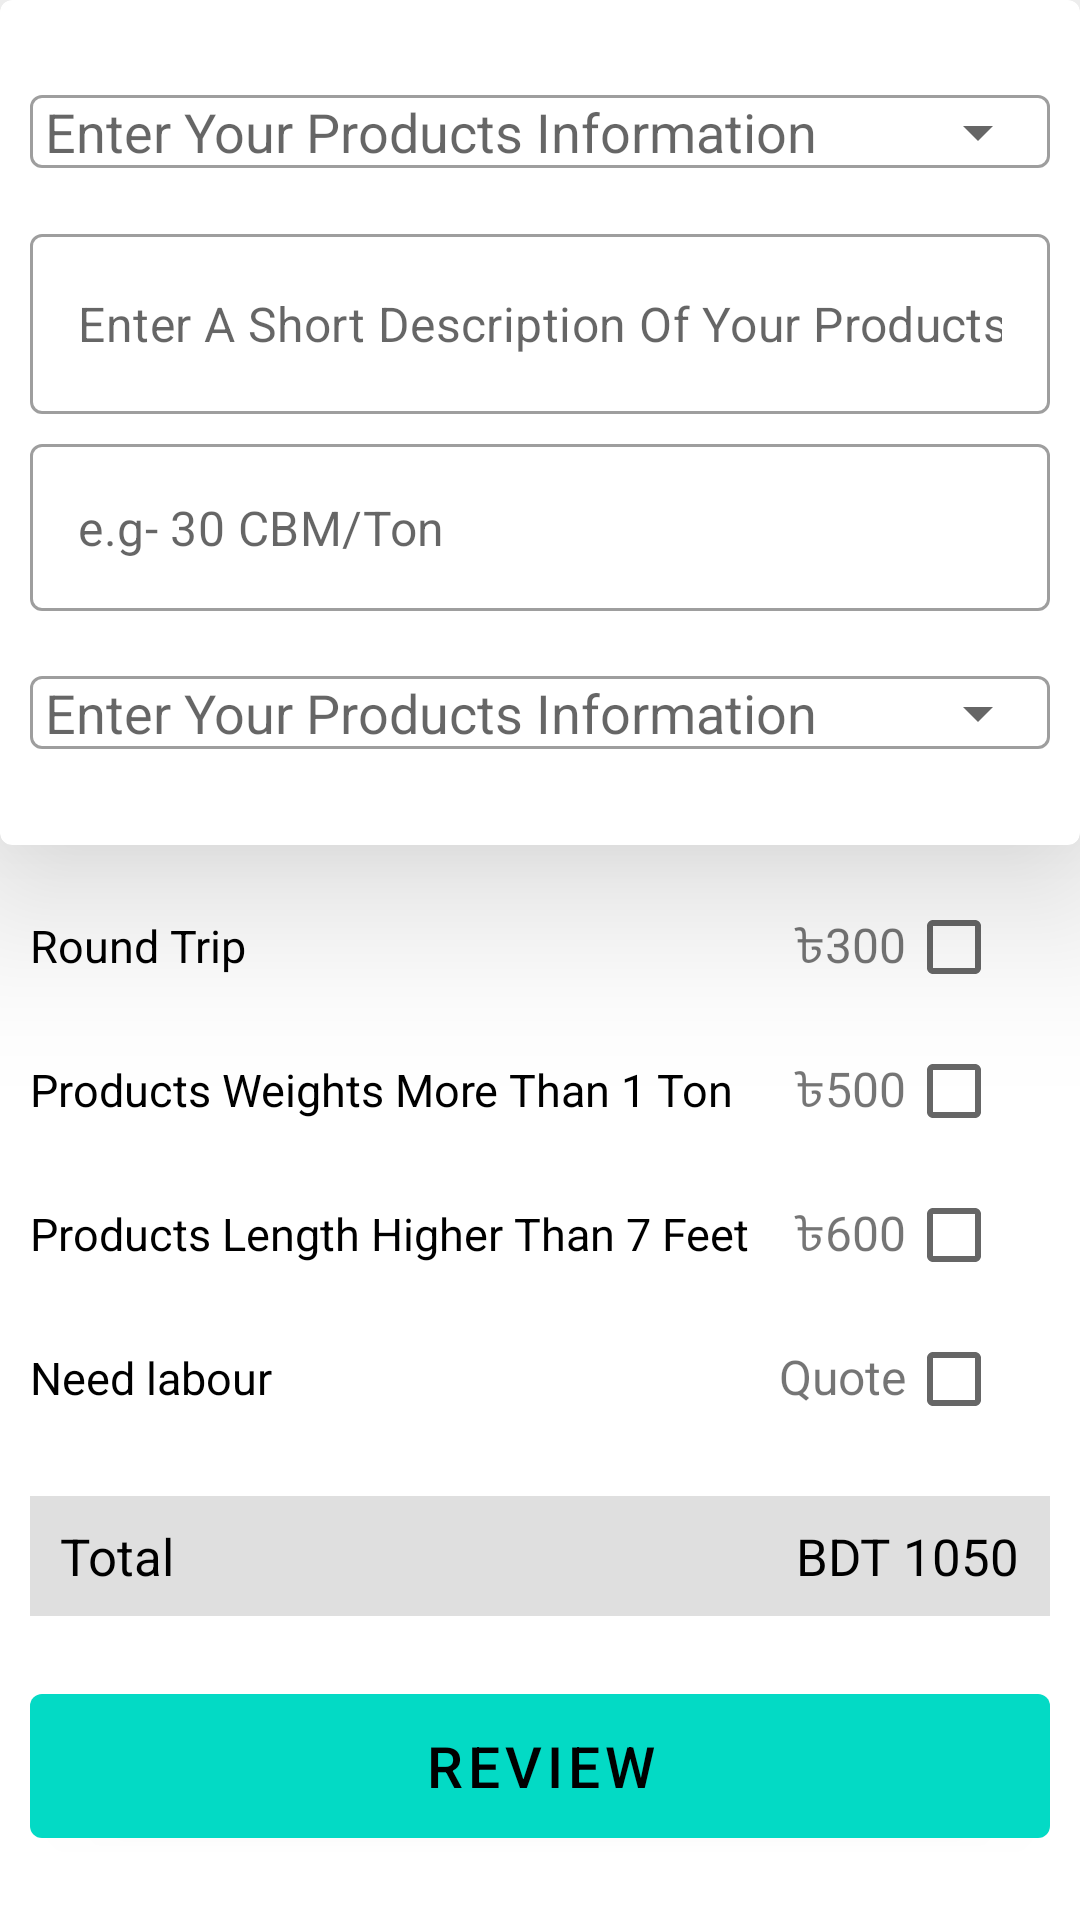

Here is an Android app screen rendered from its layout file. Give the layout XML and the strings, colors and styles it references.
<!-- AndroidManifest.xml: application theme Theme.VehicleRent -->
<!-- res/layout/activity_trip_post.xml -->
<?xml version="1.0" encoding="utf-8"?>
<LinearLayout
    xmlns:android="http://schemas.android.com/apk/res/android"
    xmlns:app="http://schemas.android.com/apk/res-auto"
    xmlns:tools="http://schemas.android.com/tools"
    android:layout_width="match_parent"
    android:layout_height="match_parent"
    tools:context=".TripPostActivity"
    android:orientation="vertical">




    <com.google.android.material.card.MaterialCardView
        style="@style/ShapeAppearance.MyApp.MediumComponent.Rounded2"
        android:layout_width="match_parent"
        android:layout_height="wrap_content">

        <LinearLayout
            android:layout_width="match_parent"
            android:layout_height="wrap_content"
            android:orientation="vertical"
            android:padding="10dp">
            <com.google.android.material.textfield.TextInputLayout
                style="@style/Widget.MaterialComponents.TextInputLayout.OutlinedBox"
                android:layout_width="match_parent"
                android:layout_height="wrap_content"
                app:hintEnabled="false"
                app:endIconMode="dropdown_menu"
                android:layout_marginTop="10dp"
                android:textColorHint="#BABABA"
                android:layout_marginBottom="10dp">

                <AutoCompleteTextView
                    android:layout_width="match_parent"
                    android:layout_height="wrap_content"
                    android:paddingStart="5dp"
                    android:hint="Enter Your Products Information"
                    android:inputType="none">
                </AutoCompleteTextView>
            </com.google.android.material.textfield.TextInputLayout>
            <com.google.android.material.textfield.TextInputLayout
                style="@style/Widget.MaterialComponents.TextInputLayout.OutlinedBox"
                android:layout_width="match_parent"
                android:layout_height="wrap_content"
                app:hintEnabled="false"
                android:layout_marginBottom="10dp"
                android:textColorHint="#BABABA">

                <com.google.android.material.textfield.TextInputEditText
                    android:layout_width="match_parent"
                    android:layout_height="60dp"
                    android:inputType="text"
                    android:hint="Enter A Short Description Of Your Products"
                    android:textColor="@color/black"/>

            </com.google.android.material.textfield.TextInputLayout>
            <com.google.android.material.textfield.TextInputLayout
                style="@style/Widget.MaterialComponents.TextInputLayout.OutlinedBox"
                android:layout_width="match_parent"
                android:layout_height="wrap_content"
                app:hintEnabled="false"
                android:textColorHint="#BABABA">

                <com.google.android.material.textfield.TextInputEditText

                    android:layout_width="match_parent"
                    android:layout_height="wrap_content"
                    android:inputType="text"
                    android:hint="e.g- 30 CBM/Ton"
                    android:textColor="@color/black"/>

            </com.google.android.material.textfield.TextInputLayout>
            <com.google.android.material.textfield.TextInputLayout
                style="@style/Widget.MaterialComponents.TextInputLayout.OutlinedBox"
                android:layout_width="match_parent"
                android:layout_height="wrap_content"
                app:hintEnabled="false"
                app:endIconMode="dropdown_menu"
                android:layout_marginTop="10dp"
                android:textColorHint="#BABABA"
                android:layout_marginBottom="10dp">

                <AutoCompleteTextView
                    android:layout_width="match_parent"
                    android:layout_height="wrap_content"
                    android:paddingStart="5dp"
                    android:hint="Enter Your Products Information"
                    android:inputType="none">
                </AutoCompleteTextView>
            </com.google.android.material.textfield.TextInputLayout>

        </LinearLayout>
    </com.google.android.material.card.MaterialCardView>

    <LinearLayout
        android:layout_width="match_parent"
        android:layout_height="wrap_content"
        android:orientation="vertical"
        android:padding="10dp">
        <LinearLayout
            android:layout_width="match_parent"
            android:layout_height="wrap_content"
            android:orientation="horizontal">

            <TextView
                android:layout_width="0dp"
                android:layout_weight="1"
                android:layout_height="wrap_content"
                android:text="Round Trip"
                android:textSize="15sp"
                android:drawablePadding="8dp"
                android:drawableStart="@drawable/ic_baseline_info_24"
                android:textColor="@color/black"/>


            <TextView
                android:layout_width="wrap_content"
                android:layout_height="wrap_content"
                android:text="৳"
                android:textSize="16sp"/>

            <TextView
                android:layout_width="wrap_content"
                android:layout_height="wrap_content"
                android:text="300"
                android:textSize="16sp"/>
            <CheckBox
                android:layout_width="wrap_content"
                android:layout_height="wrap_content" />
        </LinearLayout>
        <LinearLayout
            android:layout_width="match_parent"
            android:layout_height="wrap_content"
            android:orientation="horizontal">

            <TextView
                android:layout_width="0dp"
                android:layout_weight="1"
                android:layout_height="wrap_content"
                android:text="Products Weights More Than 1 Ton"
                android:textSize="15sp"
                android:drawablePadding="8dp"
                android:drawableStart="@drawable/ic_baseline_info_24"
                android:textColor="@color/black"/>

            <TextView
                android:layout_width="wrap_content"
                android:layout_height="wrap_content"
                android:text="৳"
                android:textSize="16sp"/>

            <TextView
                android:layout_width="wrap_content"
                android:layout_height="wrap_content"
                android:text="500"
                android:textSize="16sp"/>

            <CheckBox
                android:layout_width="wrap_content"
                android:layout_height="wrap_content" />
        </LinearLayout>
        <LinearLayout
            android:layout_width="match_parent"
            android:layout_height="wrap_content"
            android:orientation="horizontal">

            <TextView
                android:layout_width="0dp"
                android:layout_weight="1"
                android:layout_height="wrap_content"
                android:text="Products Length Higher Than 7 Feet"
                android:textSize="15sp"
                android:drawablePadding="8dp"
                android:drawableStart="@drawable/ic_baseline_info_24"
                android:textColor="@color/black"/>

            <TextView
                android:layout_width="wrap_content"
                android:layout_height="wrap_content"
                android:text="৳"
                android:textSize="16sp"/>

            <TextView
                android:layout_width="wrap_content"
                android:layout_height="wrap_content"
                android:text="600"
                android:textSize="16sp"/>
            <CheckBox
                android:layout_width="wrap_content"
                android:layout_height="wrap_content" />
        </LinearLayout>
        <LinearLayout
            android:layout_width="match_parent"
            android:layout_height="wrap_content"
            android:orientation="horizontal">

            <TextView
                android:layout_width="0dp"
                android:layout_weight="1"
                android:layout_height="wrap_content"
                android:text="Need labour"
                android:textSize="15sp"
                android:drawablePadding="8dp"
                android:drawableStart="@drawable/ic_baseline_info_24"
                android:textColor="@color/black"/>

            <TextView
                android:layout_width="wrap_content"
                android:layout_height="wrap_content"
                android:text="Quote"
                android:textSize="16sp"/>

            <CheckBox
                android:layout_width="wrap_content"
                android:layout_height="wrap_content" />
        </LinearLayout>
        <LinearLayout
            android:layout_width="match_parent"
            android:layout_height="40dp"
            android:layout_marginTop="15dp"
            android:background="#DFDFDF"
            android:orientation="horizontal">
            <TextView
                android:layout_width="0dp"
                android:layout_weight="1"
                android:layout_height="wrap_content"
                android:text="Total"
                android:layout_marginStart="10dp"
                android:layout_gravity="center"
                android:textSize="17sp"
                android:textColor="@color/black"/>

            <TextView
                android:layout_width="wrap_content"
                android:layout_height="wrap_content"
                android:textColor="@color/black"
                android:textSize="17sp"
                android:text="BDT 1050"
                android:layout_gravity="center"
                android:layout_marginEnd="10dp"/>
        </LinearLayout>
        <com.google.android.material.button.MaterialButton
            android:id="@+id/review"
            android:layout_width="match_parent"
            android:layout_height="60dp"
            android:text="Review"
            android:textSize="19sp"
            android:textColor="@color/black"
            android:layout_marginTop="20dp"/>
    </LinearLayout>
</LinearLayout>
<!-- resources referenced by this layout -->
<resources>
  <style name="ShapeAppearance.MyApp.MediumComponent.Rounded2" parent="ShapeAppearance.MaterialComponents.MediumComponent">
          <item name="cornerFamilyBottomLeft">rounded</item>
          <item name="cornerFamilyBottomRight">rounded</item>
          <item name="cornerSizeBottomLeft">35dp</item>
          <item name="cornerSizeBottomRight">35dp</item>
          <item name="cornerSizeTopRight">0dp</item>
          <item name="cornerSizeTopLeft">0dp</item>
          <item name="cardElevation">35dp</item>
      </style>
  <style name="Theme.VehicleRent" parent="Theme.MaterialComponents.DayNight.NoActionBar">
          
          <item name="colorPrimary">@color/teal_200</item>
          <item name="colorPrimaryVariant">@color/teal_700</item>
          <item name="colorOnPrimary">@color/black</item>
          
          <item name="colorSecondary">@color/teal_200</item>
          <item name="colorSecondaryVariant">@color/teal_700</item>
          <item name="colorOnSecondary">@color/black</item>
          
          <item name="android:statusBarColor" tools:targetApi="l">@color/white</item>
          <item name="android:windowLightStatusBar" tools:targetApi="m">true</item>
          
      </style>
  <!-- not gathered from this repository: default colours our renderer supplied (Android Studio template values) -->
  <color name="teal_200">#FF03DAC5</color>
  <color name="teal_700">#FF018786</color>
  <color name="black">#FF000000</color>
  <color name="white">#FFFFFFFF</color>
</resources>
